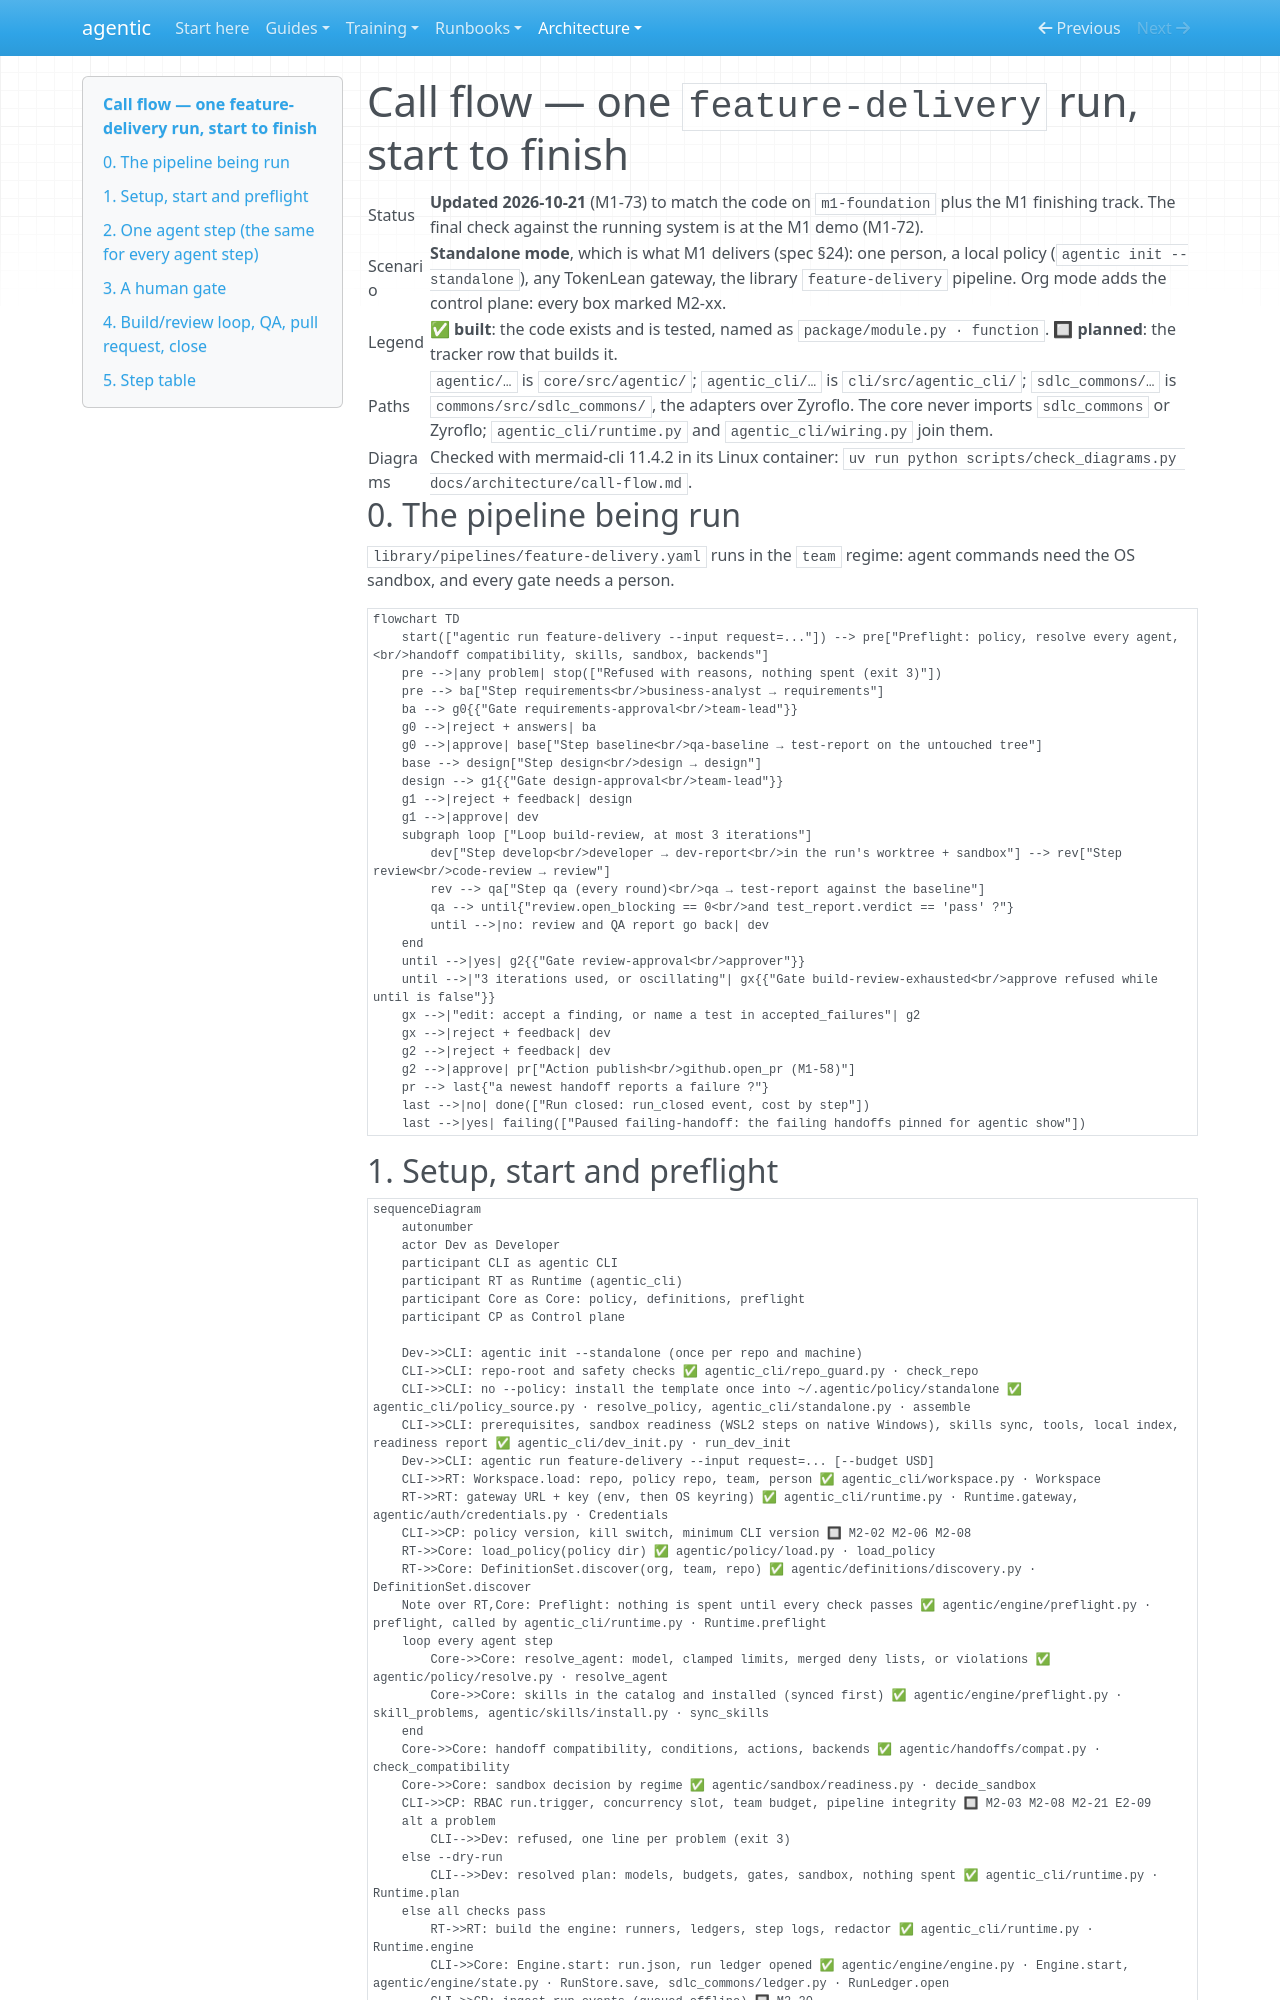

repository: cbeyondcloud/agentic-sdlc · page: architecture/call-flow.html · generator: mkdocs

# Call flow — one `feature-delivery` run, start to finish

| | |
|---|---|
| Status | **Updated 2026-10-21** (M1-73) to match the code on `m1-foundation` plus the M1 finishing track. The final check against the running system is at the M1 demo (M1-72). |
| Scenario | **Standalone mode**, which is what M1 delivers (spec §24): one person, a local policy (`agentic init --standalone`), any TokenLean gateway, the library `feature-delivery` pipeline. Org mode adds the control plane: every box marked M2-xx. |
| Legend | ✅ **built**: the code exists and is tested, named as `package/module.py · function`. 🔲 **planned**: the tracker row that builds it. |
| Paths | `agentic/…` is `core/src/agentic/`; `agentic_cli/…` is `cli/src/agentic_cli/`; `sdlc_commons/…` is `commons/src/sdlc_commons/`, the adapters over Zyroflo. The core never imports `sdlc_commons` or Zyroflo; `agentic_cli/runtime.py` and `agentic_cli/wiring.py` join them. |
| Diagrams | Checked with mermaid-cli 11.4.2 in its Linux container: `uv run python scripts/check_diagrams.py docs/architecture/call-flow.md`. |

## 0. The pipeline being run

`library/pipelines/feature-delivery.yaml` runs in the `team` regime: agent commands need the OS sandbox, and every gate needs a person.

```mermaid
flowchart TD
    start(["agentic run feature-delivery --input request=..."]) --> pre["Preflight: policy, resolve every agent,<br/>handoff compatibility, skills, sandbox, backends"]
    pre -->|any problem| stop(["Refused with reasons, nothing spent (exit 3)"])
    pre --> ba["Step requirements<br/>business-analyst → requirements"]
    ba --> g0{{"Gate requirements-approval<br/>team-lead"}}
    g0 -->|reject + answers| ba
    g0 -->|approve| base["Step baseline<br/>qa-baseline → test-report on the untouched tree"]
    base --> design["Step design<br/>design → design"]
    design --> g1{{"Gate design-approval<br/>team-lead"}}
    g1 -->|reject + feedback| design
    g1 -->|approve| dev
    subgraph loop ["Loop build-review, at most 3 iterations"]
        dev["Step develop<br/>developer → dev-report<br/>in the run's worktree + sandbox"] --> rev["Step review<br/>code-review → review"]
        rev --> qa["Step qa (every round)<br/>qa → test-report against the baseline"]
        qa --> until{"review.open_blocking == 0<br/>and test_report.verdict == 'pass' ?"}
        until -->|no: review and QA report go back| dev
    end
    until -->|yes| g2{{"Gate review-approval<br/>approver"}}
    until -->|"3 iterations used, or oscillating"| gx{{"Gate build-review-exhausted<br/>approve refused while until is false"}}
    gx -->|"edit: accept a finding, or name a test in accepted_failures"| g2
    gx -->|reject + feedback| dev
    g2 -->|reject + feedback| dev
    g2 -->|approve| pr["Action publish<br/>github.open_pr (M1-58)"]
    pr --> last{"a newest handoff reports a failure ?"}
    last -->|no| done(["Run closed: run_closed event, cost by step"])
    last -->|yes| failing(["Paused failing-handoff: the failing handoffs pinned for agentic show"])
```
